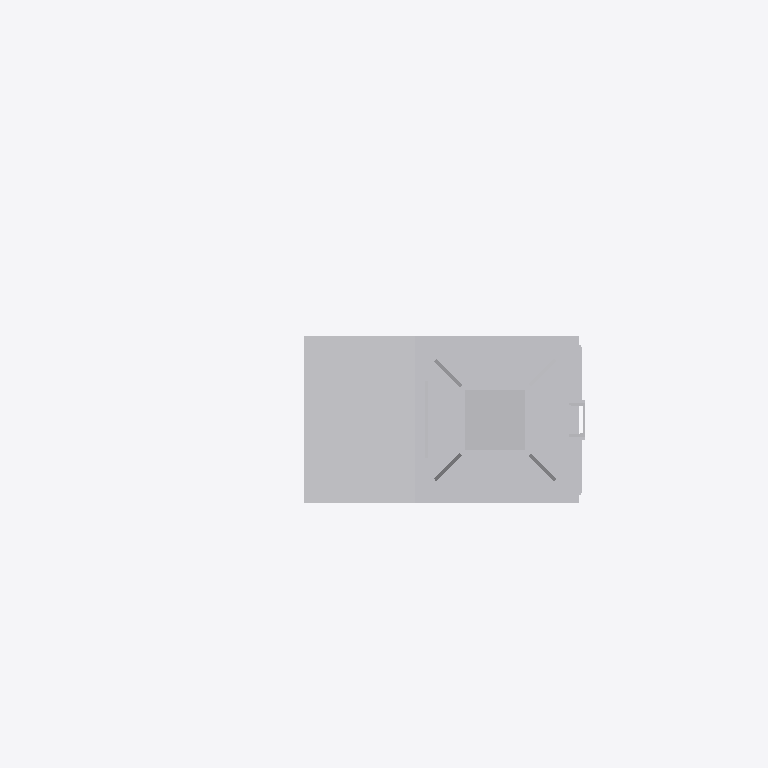
Plan cut of the same IFC building model at storey 'Ebene 1' (level 0.00 m, cut at 1.40 m), seen from above with north up, elements coloured by IFC class: 1 other element (light grey). Cut surfaces are drawn darker.
Extent 2.1 m × 1.3 m × 6.2 m (x, y, z). Storeys (1): Ebene 1 at 0.00 m. Elements (1): 1 IfcBuildingElementProxy.

HEADER;
FILE_DESCRIPTION(('ViewDefinition [ReferenceView_V1.1]'),'2;1');
FILE_NAME('','2022-09-20T11:52:50',(''),(''),'The EXPRESS Data Manager Version 5.02.0100.07 : ','20211019_1515(x64) - Exporter 20.2.60.15 - Defau','');
FILE_SCHEMA(('IFC4'));
ENDSEC;
DATA;
#107=IFCPROJECT('1expBmSbzC8vHr5rBKPQGF',#42,'',$,$,'','',(#98),#93);
#21916=IFCSITE('1expBmSbzC8vHr5rBKPQGD',#42,'Default',$,$,#21913,$,$,.ELEMENT.,(42,24,53,508911),(-71,-15,-29,-58837),0.0,$,$);
#122=IFCBUILDING('1expBmSbzC8vHr5rBKPQGE',#42,'',$,$,#33,$,'',.ELEMENT.,$,$,$);
#135=IFCBUILDINGSTOREY('1expBmSbzC8vHr5r8hcbrm',#42,'Ebene 1',$,'Ebene:Ebene 1',#133,$,'Ebene 1',.ELEMENT.,0.0);
#21780=IFCBUILDINGELEMENTPROXY('2qFn3quy568PSr7ovvWPSF',#42,'S 8000.5.7-11_M4100-A400-Zu-VS-R_LOD400-500:S 8000.5.7-11_M4100-A400-Zu-VS-R_LOD400-500:3347',$,'S 8000.5.7-11_M4100-A400-Zu-VS-R_LOD400-500:S 8000.5.7-11_M4100-A400-Zu-VS-R_LOD400-500',#21778,#21772,'3347',$);
ENDSEC;
